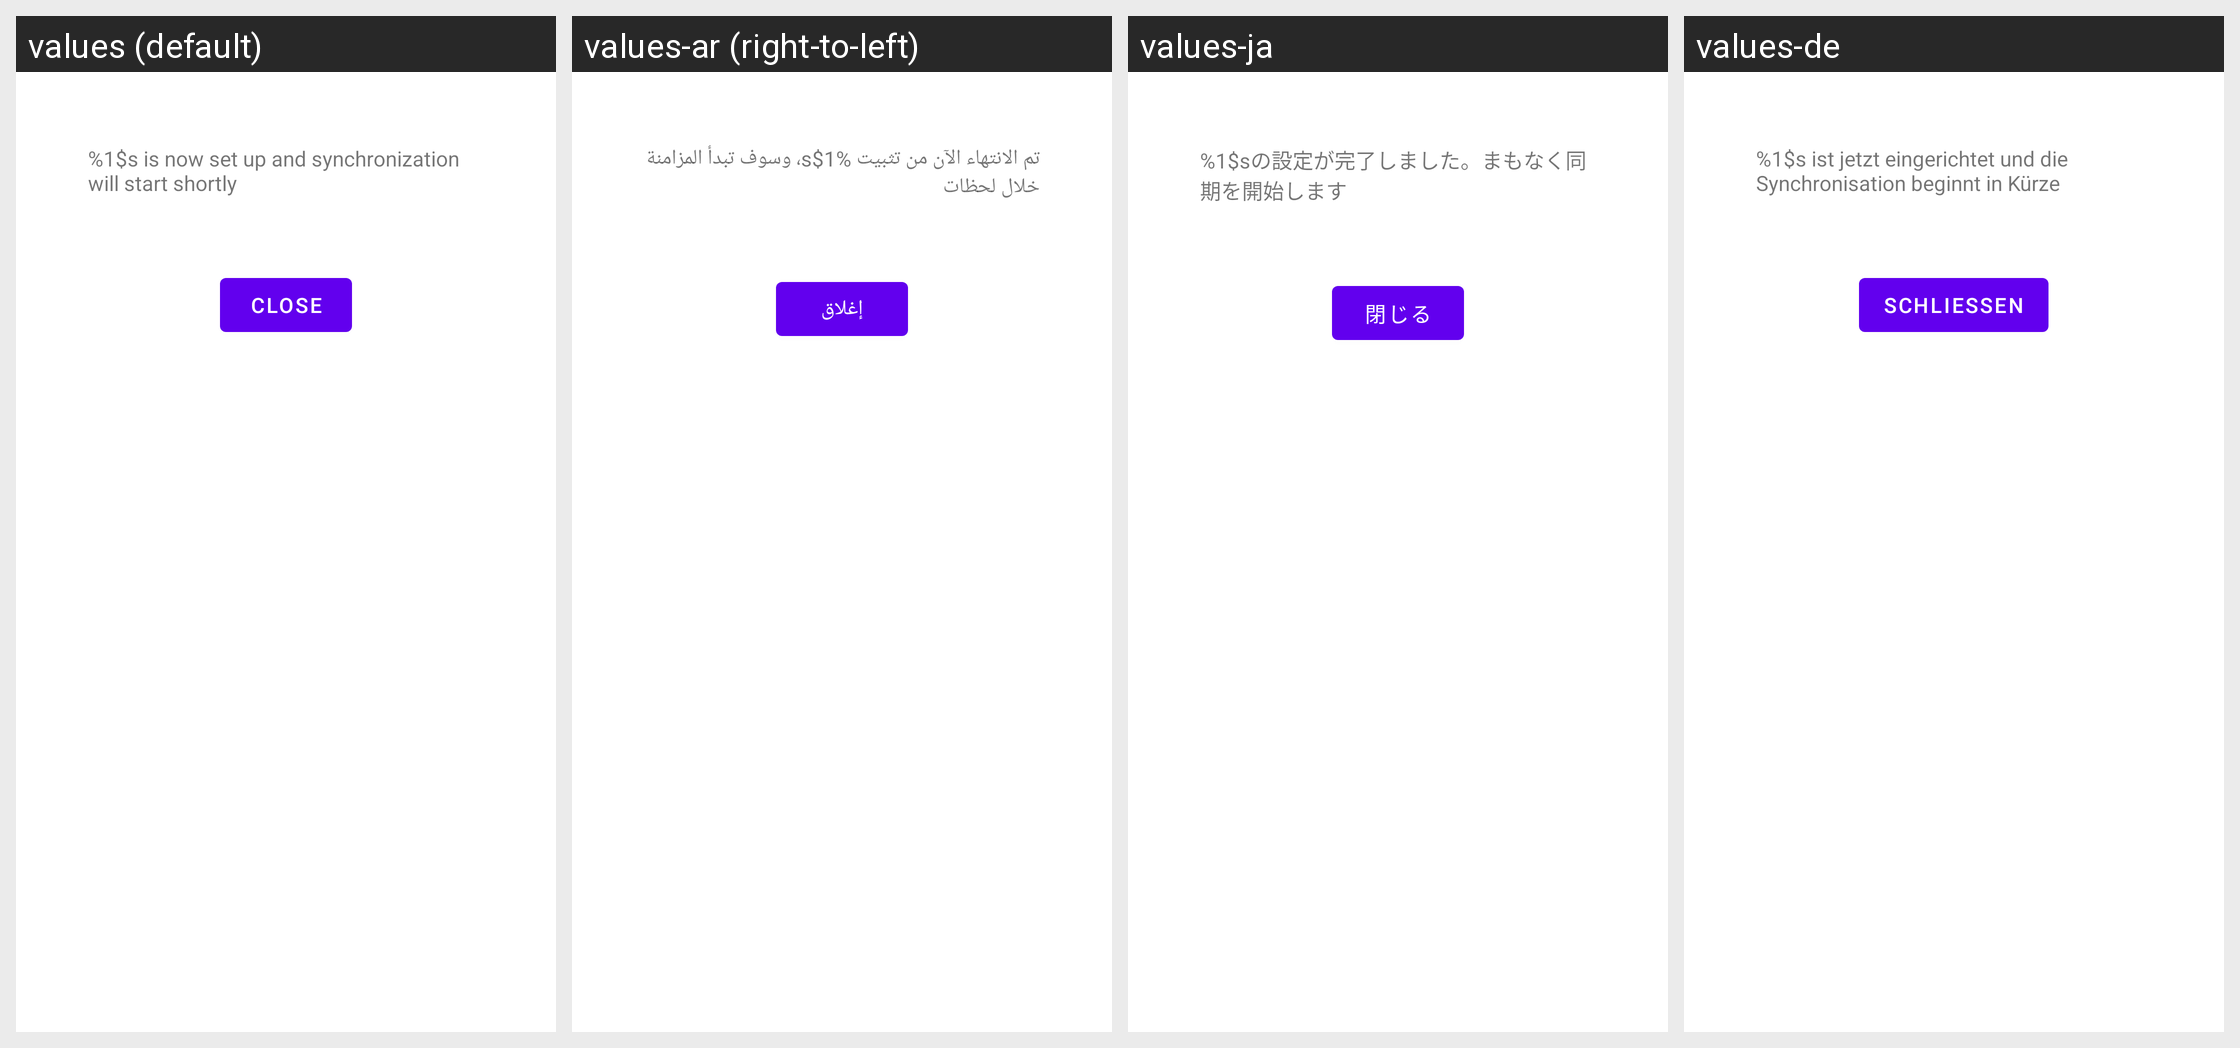

This grid shows one Android layout under several languages. Give, for every string resource on the screen, its name, the default text and each shown locale's text.
Android screen res/layout/smoothsetup_microfragment_setup_completed.xml rendered under 4 locales, left to right: values (default), values-ar (right-to-left), values-ja, values-de. Device: Nexus 5 (rendered at 1080×1920; each locale shown at half size, 540×960, under a caption strip naming it); theme Theme.MaterialComponents.DayNight.NoActionBar.
Other locales in the repository, not shown: values-cs, values-es, values-fr, values-it, values-iw, values-ko, values-nl, values-pt-rPT, values-ru, values-tr, values-zh-rCN, values-zh-rTW.
Strings drawn on this screen, with the default value and each locale's value (text and hints the layout hard-codes, and strings that could not be matched under every locale, appear in the picture but are not listed):

smoothsetup_message_setup_completed
  values: %1$s is now set up and synchronization will start shortly
  values-ar: تم الانتهاء الآن من تثبيت %1$s، وسوف تبدأ المزامنة خلال لحظات
  values-ja: %1$sの設定が完了しました。まもなく同期を開始します
  values-de: %1$s ist jetzt eingerichtet und die Synchronisation beginnt in Kürze

smoothsetup_button_close
  values: Close
  values-ar: إغلاق
  values-ja: 閉じる
  values-de: Schließen
